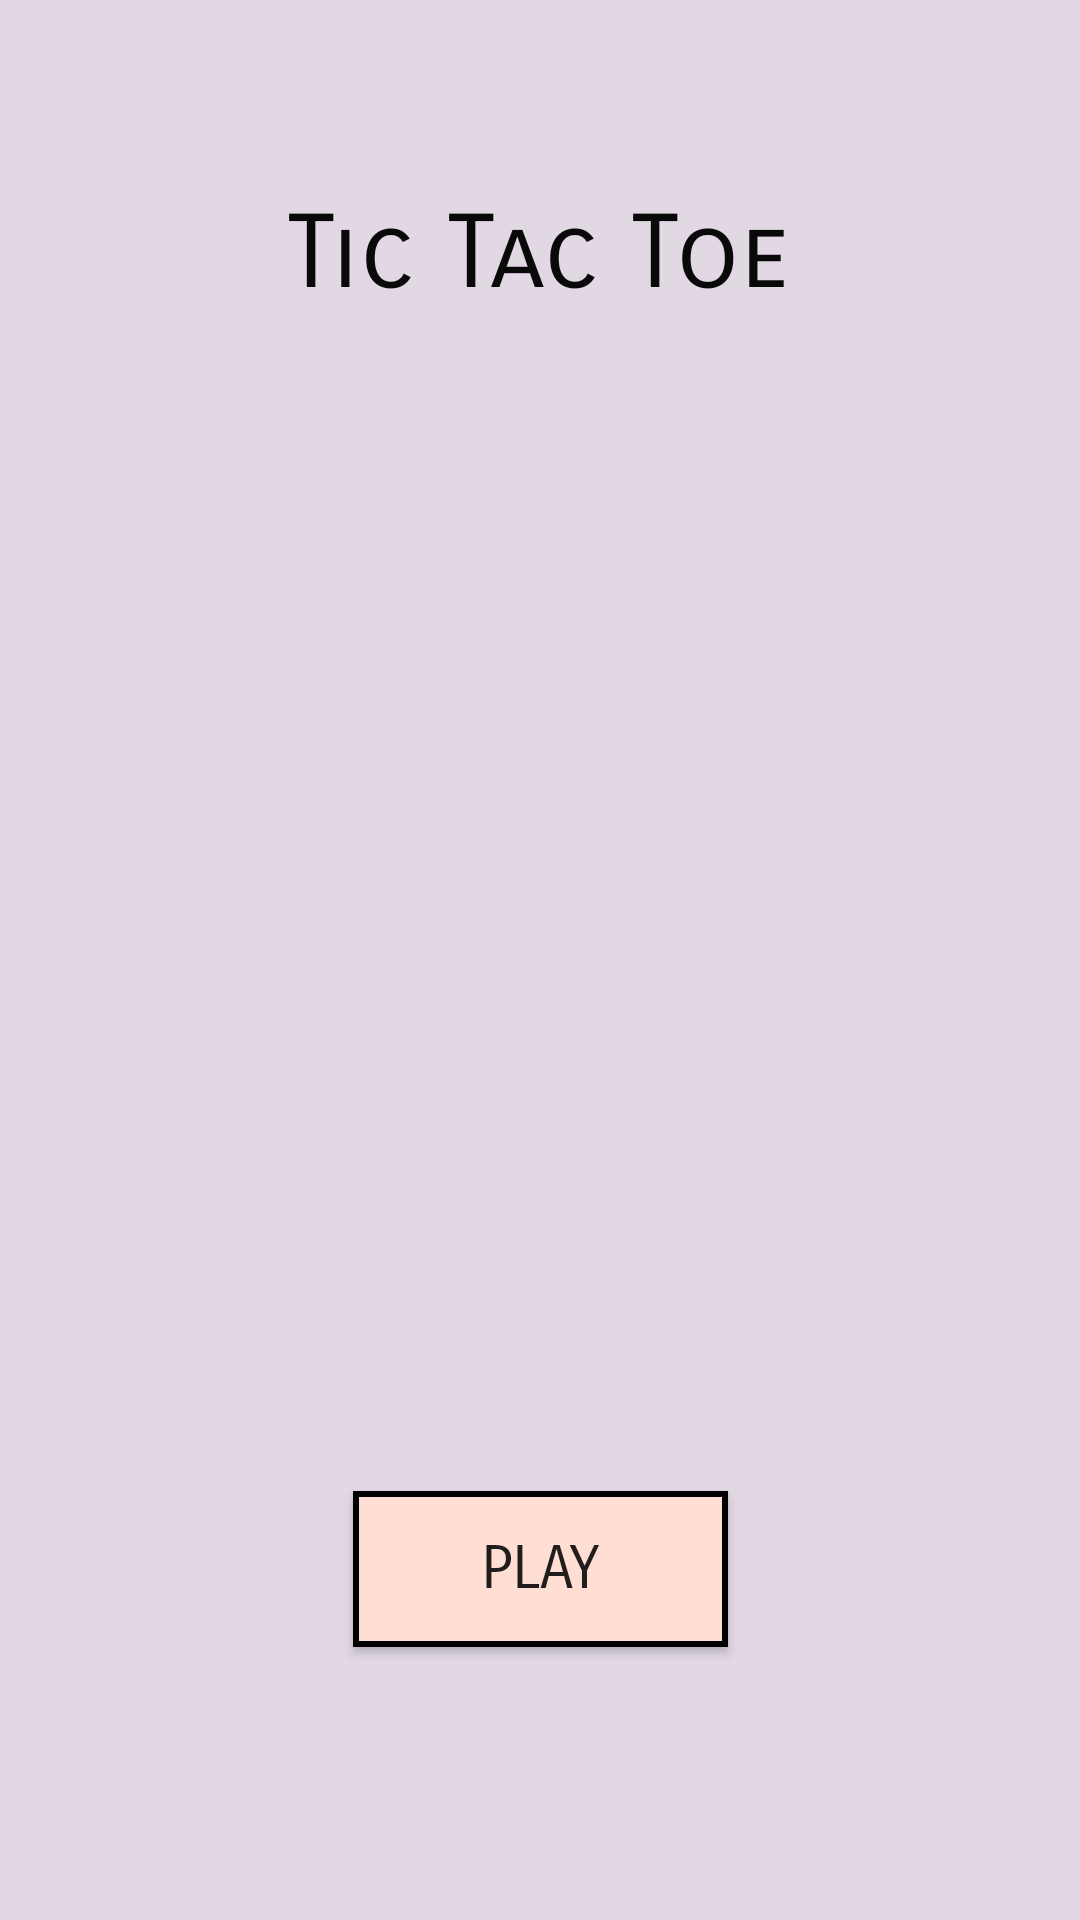

Layout XML and referenced resources for this Android screen:
<!-- AndroidManifest.xml: application theme Theme.FirstTaskAndroid -->
<!-- res/layout/activity_main.xml -->
<?xml version="1.0" encoding="utf-8"?>
<androidx.constraintlayout.widget.ConstraintLayout xmlns:android="http://schemas.android.com/apk/res/android"
    xmlns:app="http://schemas.android.com/apk/res-auto"
    xmlns:tools="http://schemas.android.com/tools"
    android:layout_width="match_parent"
    android:layout_height="match_parent"
    android:background="#5EB69DBA"
    tools:context=".MainActivity">

    <TextView
        android:id="@+id/textView"
        android:layout_width="wrap_content"
        android:layout_height="wrap_content"
        android:layout_marginTop="64dp"
        android:fontFamily="sans-serif-smallcaps"
        android:text="@string/homeTile"
        android:textColor="#090909"
        android:textSize="34sp"
        app:layout_constraintEnd_toEndOf="parent"
        app:layout_constraintHorizontal_bias="0.497"
        app:layout_constraintStart_toStartOf="parent"
        app:layout_constraintTop_toTopOf="parent" />

    <Button
        android:id="@+id/button"
        android:layout_width="125dp"
        android:layout_height="52dp"
        android:layout_marginTop="392dp"
        android:background="@drawable/blue_button"
        android:fontFamily="sans-serif-smallcaps"
        android:onClick="playButtonClick"
        android:text="@string/playButton"
        android:textSize="20sp"
        app:layout_constraintEnd_toEndOf="parent"
        app:layout_constraintStart_toStartOf="parent"
        app:layout_constraintTop_toBottomOf="@+id/textView" />

    <ImageView
        android:id="@+id/imageView"
        android:layout_width="246dp"
        android:layout_height="165dp"
        app:layout_constraintBottom_toTopOf="@+id/button"
        app:layout_constraintEnd_toEndOf="parent"
        app:layout_constraintStart_toStartOf="parent"
        app:layout_constraintTop_toBottomOf="@+id/textView"
        app:srcCompat="@drawable/unnamed" />

</androidx.constraintlayout.widget.ConstraintLayout>
<!-- resources referenced by this layout -->
<resources>
  <!-- drawable blue_button (drawable) -->
  <?xml version="1.0" encoding="utf-8"?>
  <selector xmlns:android="http://schemas.android.com/apk/res/android">
      <item>
          <shape android:shape="rectangle">
              <solid android:color="#FFDFD3"></solid>
              <stroke android:color="@color/black" android:width="2dp"> </stroke>
          </shape>
      </item>
  </selector>
  <string name="homeTile">Tic Tac Toe</string>
  <string name="playButton">Play</string>
  <style name="Theme.FirstTaskAndroid" parent="Theme.AppCompat.Light.NoActionBar">
          
          <item name="colorPrimary">@color/purple_500</item>
          <item name="colorPrimaryVariant">@color/purple_700</item>
          <item name="colorOnPrimary">@color/white</item>
          
          <item name="colorSecondary">@color/teal_200</item>
          <item name="colorSecondaryVariant">@color/teal_700</item>
          <item name="colorOnSecondary">@color/black</item>
          
          <item name="android:statusBarColor">?attr/colorPrimaryVariant</item>
          
      </style>
  <!-- not gathered from this repository: default colours our renderer supplied (Android Studio template values) -->
  <color name="purple_500">#FF6200EE</color>
  <color name="purple_700">#FF3700B3</color>
  <color name="teal_200">#FF03DAC5</color>
  <color name="teal_700">#FF018786</color>
  <color name="black">#FF000000</color>
  <color name="white">#FFFFFFFF</color>
</resources>
